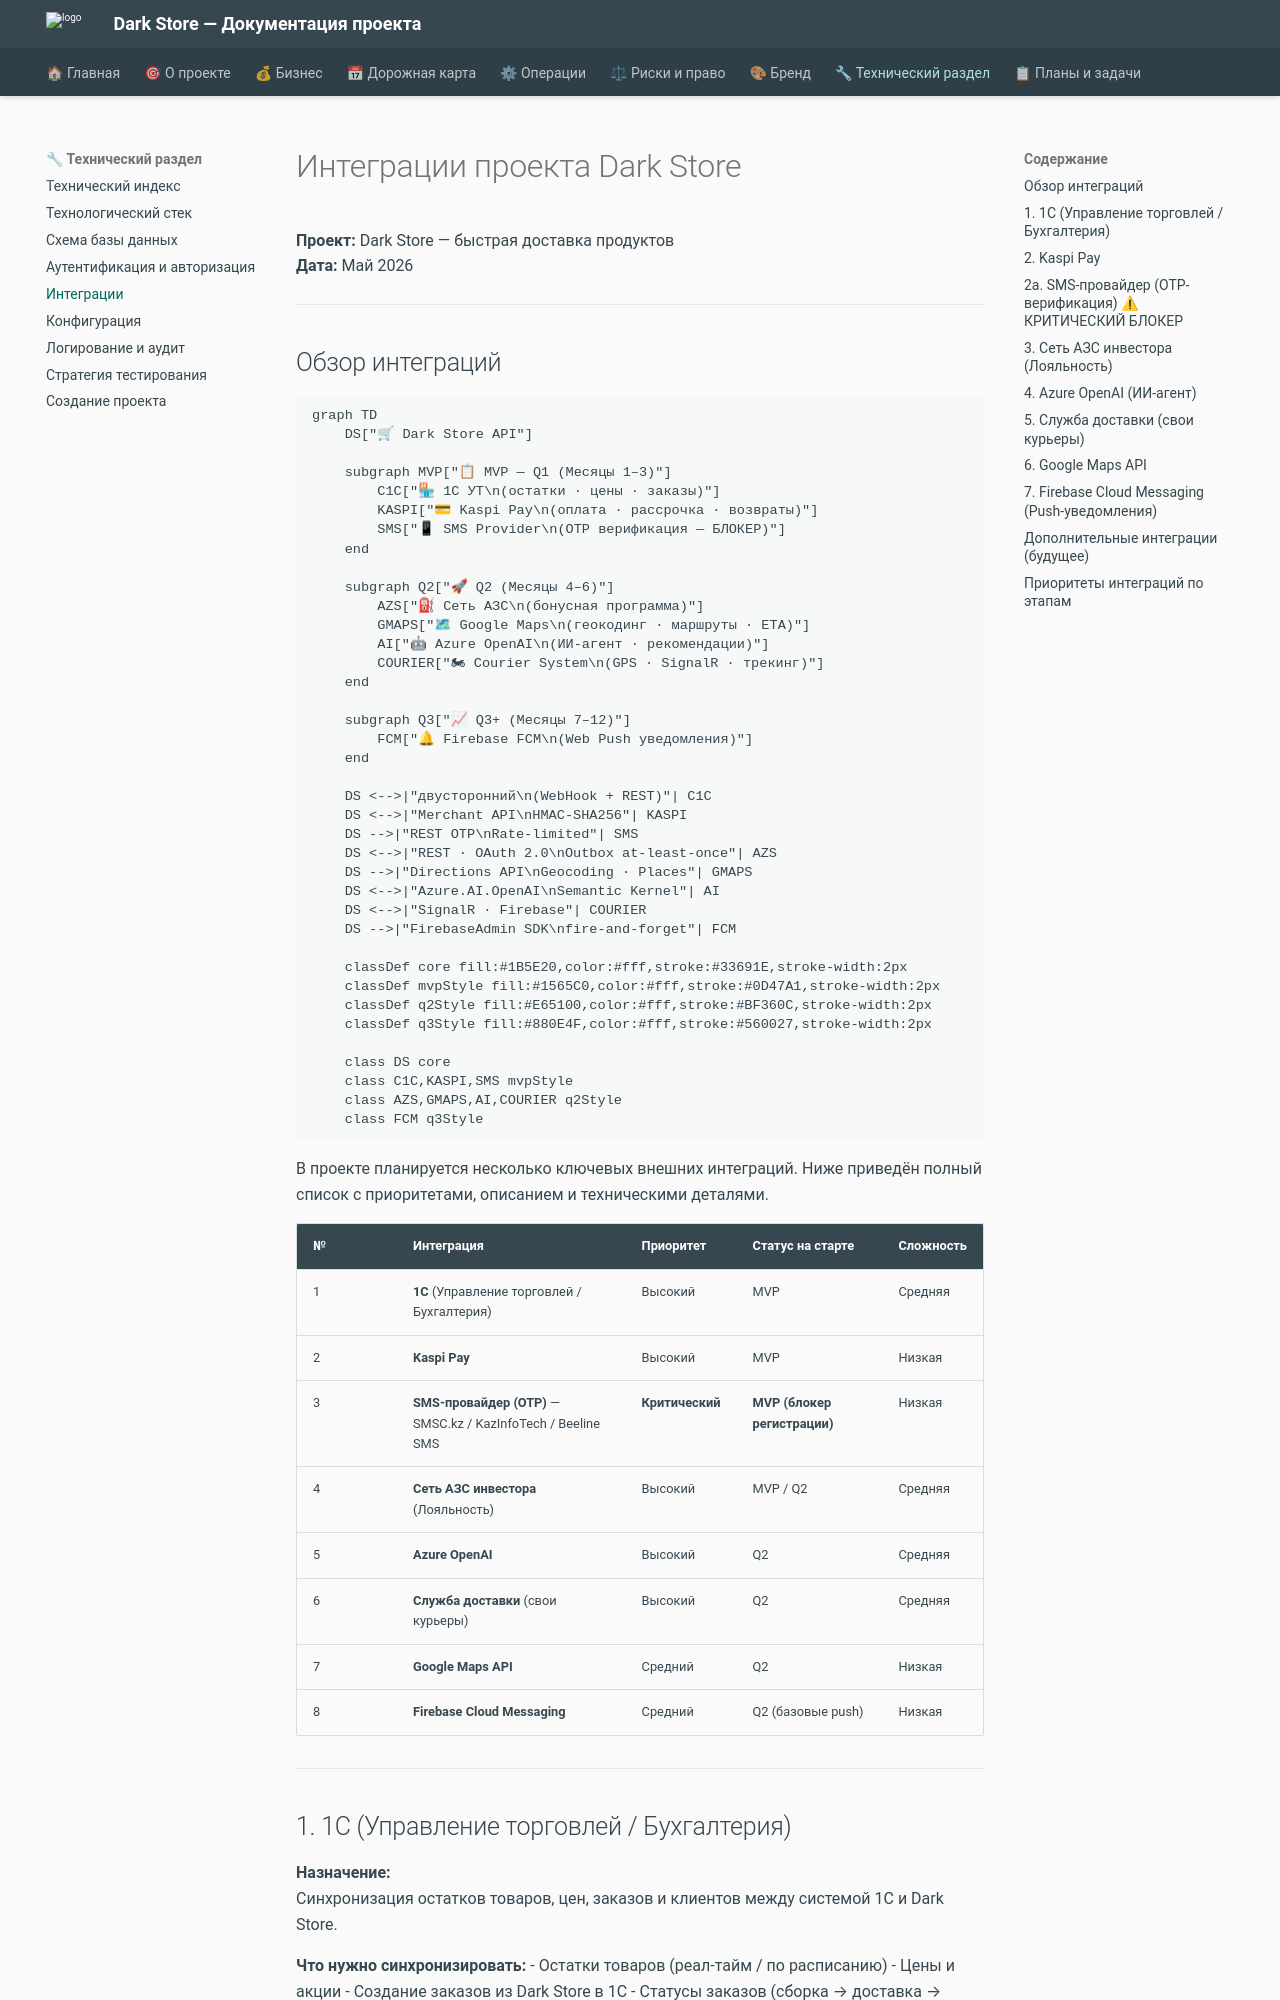

repository: alexander-shamray/darkstore · page: INTEGRATIONS/index.html · generator: mkdocs

# Интеграции проекта Dark Store

**Проект:** Dark Store — быстрая доставка продуктов  
**Дата:** Май 2026

---

## Обзор интеграций

```mermaid
graph TD
    DS["🛒 Dark Store API"]

    subgraph MVP["📋 MVP — Q1 (Месяцы 1–3)"]
        C1C["🏪 1С УТ\n(остатки · цены · заказы)"]
        KASPI["💳 Kaspi Pay\n(оплата · рассрочка · возвраты)"]
        SMS["📱 SMS Provider\n(OTP верификация — БЛОКЕР)"]
    end

    subgraph Q2["🚀 Q2 (Месяцы 4–6)"]
        AZS["⛽ Сеть АЗС\n(бонусная программа)"]
        GMAPS["🗺 Google Maps\n(геокодинг · маршруты · ETA)"]
        AI["🤖 Azure OpenAI\n(ИИ-агент · рекомендации)"]
        COURIER["🏍 Courier System\n(GPS · SignalR · трекинг)"]
    end

    subgraph Q3["📈 Q3+ (Месяцы 7–12)"]
        FCM["🔔 Firebase FCM\n(Web Push уведомления)"]
    end

    DS <-->|"двусторонний\n(WebHook + REST)"| C1C
    DS <-->|"Merchant API\nHMAC-SHA256"| KASPI
    DS -->|"REST OTP\nRate-limited"| SMS
    DS <-->|"REST · OAuth 2.0\nOutbox at-least-once"| AZS
    DS -->|"Directions API\nGeocoding · Places"| GMAPS
    DS <-->|"Azure.AI.OpenAI\nSemantic Kernel"| AI
    DS <-->|"SignalR · Firebase"| COURIER
    DS -->|"FirebaseAdmin SDK\nfire-and-forget"| FCM

    classDef core fill:#1B5E20,color:#fff,stroke:#33691E,stroke-width:2px
    classDef mvpStyle fill:#1565C0,color:#fff,stroke:#0D47A1,stroke-width:2px
    classDef q2Style fill:#E65100,color:#fff,stroke:#BF360C,stroke-width:2px
    classDef q3Style fill:#880E4F,color:#fff,stroke:#560027,stroke-width:2px

    class DS core
    class C1C,KASPI,SMS mvpStyle
    class AZS,GMAPS,AI,COURIER q2Style
    class FCM q3Style
```

В проекте планируется несколько ключевых внешних интеграций. Ниже приведён полный список с приоритетами, описанием и техническими деталями.

| № | Интеграция                  | Приоритет | Статус на старте | Сложность |
|---|-----------------------------|-----------|------------------|---------|
| 1 | **1С** (Управление торговлей / Бухгалтерия) | Высокий   | MVP              | Средняя |
| 2 | **Kaspi Pay**               | Высокий   | MVP              | Низкая  |
| 3 | **SMS-провайдер (OTP)** — SMSC.kz / KazInfoTech / Beeline SMS | **Критический** | **MVP (блокер регистрации)** | Низкая |
| 4 | **Сеть АЗС инвестора** (Лояльность) | Высокий   | MVP / Q2         | Средняя |
| 5 | **Azure OpenAI**            | Высокий   | Q2               | Средняя |
| 6 | **Служба доставки** (свои курьеры) | Высокий   | Q2               | Средняя |
| 7 | **Google Maps API**         | Средний   | Q2               | Низкая  |
| 8 | **Firebase Cloud Messaging**| Средний   | Q2 (базовые push) | Низкая |

---
